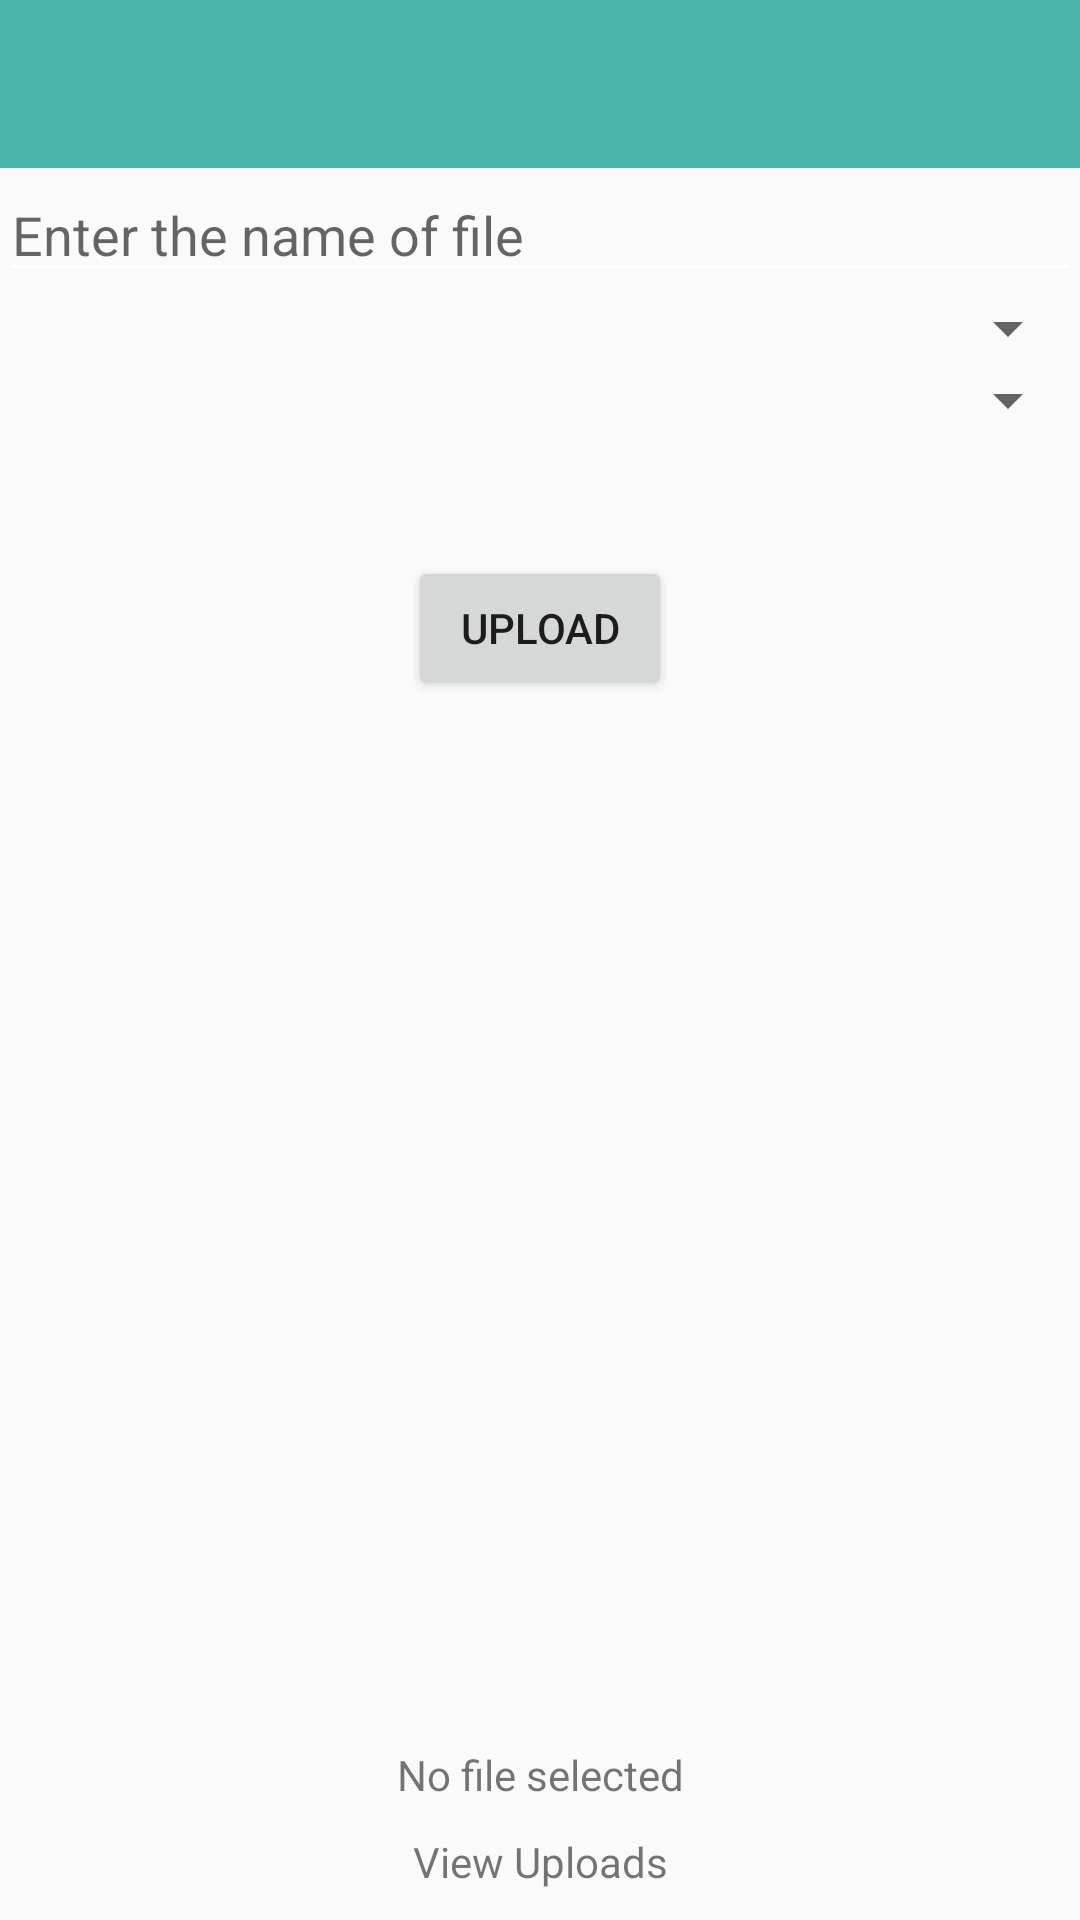

Here is an Android app screen rendered from its layout file. Give the layout XML and the strings, colors and styles it references.
<!-- AndroidManifest.xml: application theme AppTheme -->
<!-- res/layout/activity_main.xml -->
<?xml version="1.0" encoding="utf-8"?>
<RelativeLayout xmlns:android="http://schemas.android.com/apk/res/android"
    xmlns:app="http://schemas.android.com/apk/res-auto"
    xmlns:tools="http://schemas.android.com/tools"
    android:layout_width="match_parent"
    android:layout_height="match_parent"
    tools:context=".MainActivity">

    <android.support.v7.widget.Toolbar
        android:id="@+id/toolbar"
        android:layout_width="match_parent"
        android:layout_height="wrap_content"
        android:background="@color/colorPrimary"
        android:theme="@style/AppTheme"
        app:titleTextColor="@android:color/white">

    </android.support.v7.widget.Toolbar>

    <EditText
        android:id="@+id/editText"
        android:layout_width="match_parent"
        android:layout_height="wrap_content"
        android:layout_below="@+id/toolbar"
        android:hint="Enter the name of file"/>

    <Spinner
        android:id="@+id/branchSpinner"
        android:layout_width="match_parent"
        android:layout_height="wrap_content"
        android:layout_below="@+id/editText"
        android:theme="@style/SpinnerTheme"
        android:padding="10dp">

    </Spinner>

    <Spinner
        android:id="@+id/semesterSpinner"
        android:layout_width="match_parent"
        android:layout_height="wrap_content"
        android:layout_below="@+id/branchSpinner"
        android:theme="@style/SpinnerTheme"
        android:padding="10dp">

    </Spinner>

    <Button
        android:id="@+id/btnUpload"
        android:layout_width="wrap_content"
        android:layout_height="wrap_content"
        android:layout_centerVertical="true"
        android:layout_centerHorizontal="true"
        android:layout_margin="40dp"
        android:layout_below="@+id/semesterSpinner"
        android:text="Upload"/>

    

    <LinearLayout
        android:layout_width="match_parent"
        android:layout_height="wrap_content"
        android:orientation="vertical"
        android:layout_alignParentBottom="true">

        <android.support.v7.widget.RecyclerView
            android:id="@+id/rvRecent"
            android:layout_width="match_parent"
            android:layout_height="wrap_content">

        </android.support.v7.widget.RecyclerView>

        
            
            
            
            
            

        <com.airbnb.lottie.LottieAnimationView
            android:id="@+id/lottieAnimationView"
            android:layout_width="wrap_content"
            android:layout_height="wrap_content"
            android:layout_gravity="center"
            app:lottie_fileName="loading.json"
            android:visibility="gone"
            app:lottie_loop="true"
            app:lottie_autoPlay="true"/>

        <TextView
            android:id="@+id/textViewStatus"
            android:layout_width="match_parent"
            android:layout_height="wrap_content"
            android:textAlignment="center"
            android:text="No file selected" />

        <TextView
            android:id="@+id/textViewUploads"
            android:layout_width="match_parent"
            android:layout_height="wrap_content"
            android:padding="10dp"
            android:textAlignment="center"
            android:text="View Uploads"/>

    </LinearLayout>

</RelativeLayout>
<!-- resources referenced by this layout -->
<resources>
  <color name="colorPrimary">#4cb5ab</color>
  <style name="AppTheme" parent="Theme.AppCompat.Light.DarkActionBar">
          
          <item name="colorPrimary">#4cb5ab</item>
          <item name="colorPrimaryDark">#00857c</item>
          <item name="colorAccent">#4cb5ab</item>
          <item name="windowActionBar">false</item>
          <item name="android:textColorSecondary">@color/white</item>
          <item name="windowNoTitle">true</item>
          <item name="actionMenuTextColor">@color/white</item>
          <item name="android:actionMenuTextColor">@color/white</item>
      </style>
  <style name="SpinnerTheme" parent="Theme.AppCompat.Light.DarkActionBar">
          <item name="colorPrimary">#4cb5ab</item>
          <item name="colorPrimaryDark">#00857c</item>
          <item name="colorAccent">#4cb5ab</item>
      </style>
  <color name="white">#ffffff</color>
</resources>
